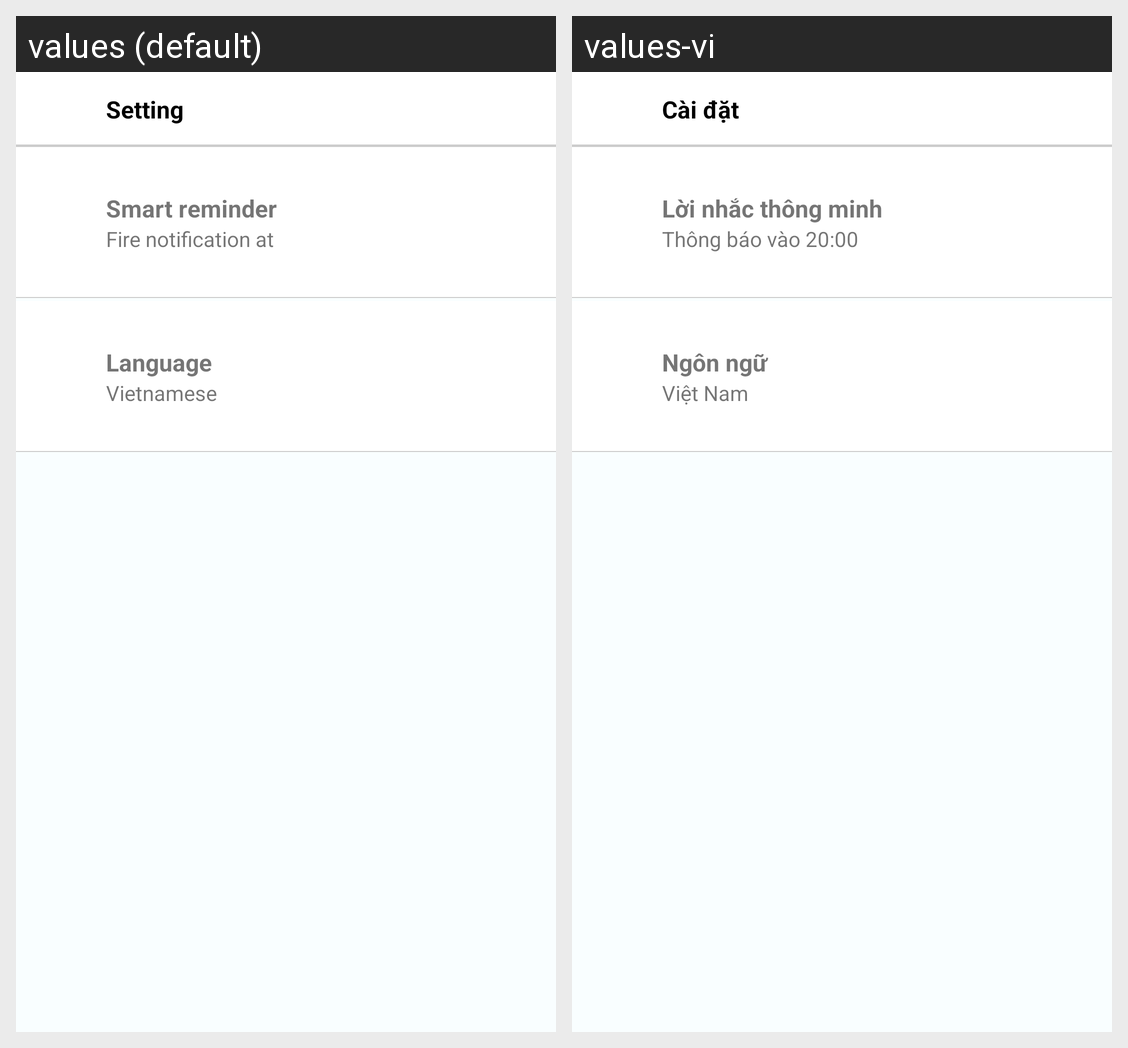

The Android screen above is rendered under two locales of the same app. Produce the string resources it draws, with the default and per-locale values.
Android screen res/layout/activity_setting.xml rendered under 2 locales, left to right: values (default), values-vi. Device: Nexus 5 (rendered at 1080×1920; each locale shown at half size, 540×960, under a caption strip naming it); theme AppTheme.
Strings drawn on this screen, with the default value and each locale's value (text and hints the layout hard-codes, and strings that could not be matched under every locale, appear in the picture but are not listed):

setting
  values: Setting
  values-vi: Cài đặt

smart_reminder
  values: Smart reminder
  values-vi: Lời nhắc thông minh

fire_notification
  values: Fire notification at
  values-vi: Thông báo vào 20:00

language
  values: Language
  values-vi: Ngôn ngữ

vietnam
  values: Vietnamese
  values-vi: Việt Nam
